Run: headless pygame with SDL's dummy video driver; simulated clock (each Clock.tick advances the game by its frame time, no real sleeping); random seed 0; keys injected as events and as key.get_pressed() state; no mouse input.
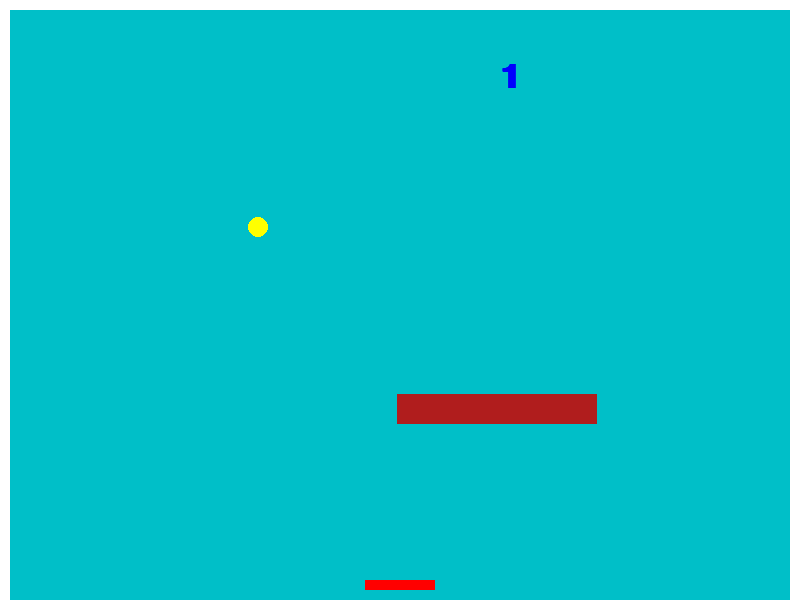
Frame 1 of 4 · flips 1–60 · no input
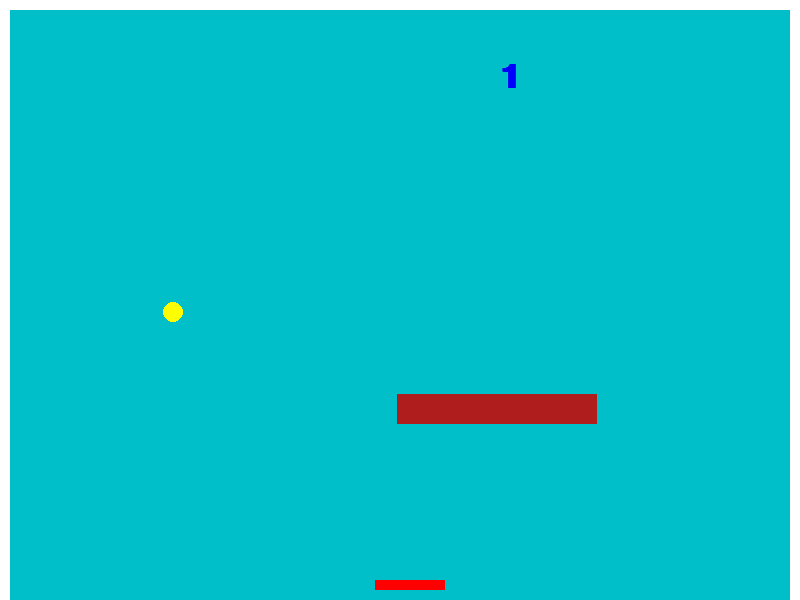
Frame 2 of 4 · flips 61–180 · tapped SPACE, RETURN · held RIGHT (→), D
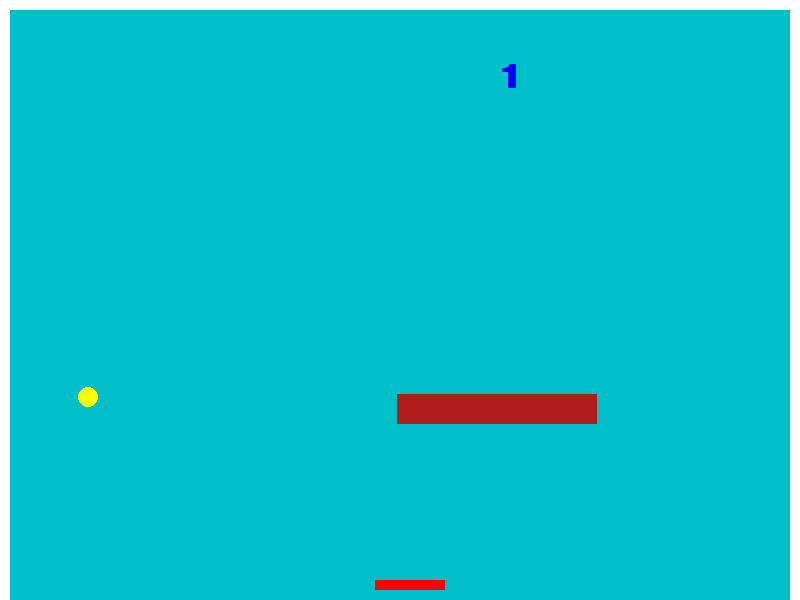
Frame 3 of 4 · flips 181–300 · held DOWN (↓), S
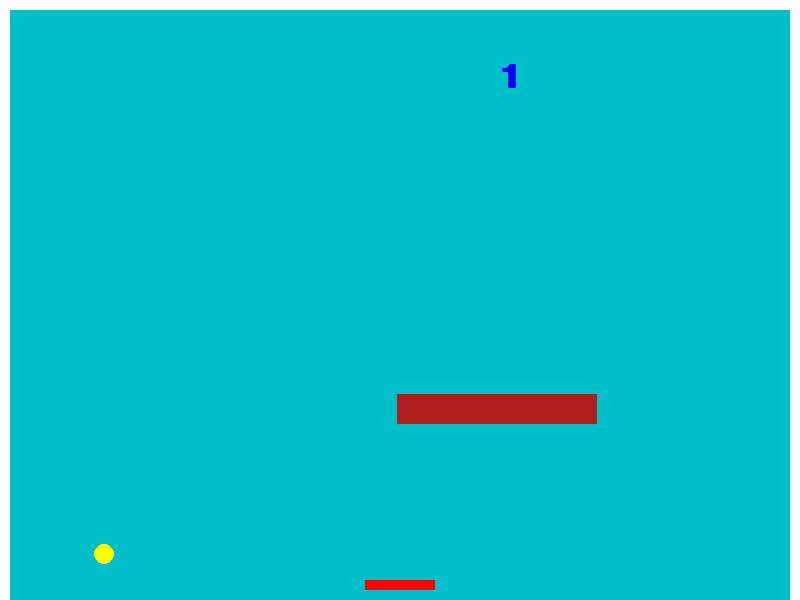
Frame 4 of 4 · flips 301–420 · held LEFT (←), A, UP (↑), W

The pygame program that drew these frames:

import pygame
import math
import random

# Kieran Van Muysewinkel
# Saïd Hormat-Allah

H = 0
V = 1

BLEU = (0, 0, 255)
BORDEAU = (176, 29, 29)
BLEU_CLAIR = (0, 191, 200)
JAUNE = (255, 255, 0)
ROUGE = (255, 0, 0)
BLANC = (255, 255, 255)

FENETRE_LARGEUR = 800
FENETRE_HAUTEUR = 600

BALLE_RAYON = 10
BALLE_DIAM = 2 *BALLE_RAYON

BRIQUE_LARGEUR = 200
BRIQUE_HAUTEUR = 30

RAQUETTE_LARGEUR = 70
RAQUETTE_HAUTEUR = 10
RAQUETTE_ESPACE = 10
RAQUETTE_DEPLACEMENT = 10
RAQUETTE_ZONES = 4

TOUCHE_DROITE = pygame.K_RIGHT
TOUCHE_GAUCHE = pygame.K_LEFT

VERS_DROITE = 1
VERS_GAUCHE = -1

MUR_EPAISSEUR = 10

CENTRE = 0
GAUCHE = 1
DROITE = 2
DESSUS = 4
HAUT_GAUCHE = 5
HAUT_DROITE = 6
DESSOUS = 8
DESSOUS_GAUCHE = 9
DESSOUS_DROITE = 10

VITESSE_MAX = BALLE_RAYON
AMPLI_VITESSE_INIT = 5
FACTEUR_AUGMENTATION_VITESSE = 1.1
FRAPPES_AUGMENTATION_VITESSE = 4


# --- Définitions de fonctions
def deplace_raquette(sens):
    raquette_position[H] += RAQUETTE_DEPLACEMENT * sens
    test_touche_gauche(raquette_position, 0, MUR_EPAISSEUR)
    test_touche_droite(raquette_position, RAQUETTE_LARGEUR, FENETRE_LARGEUR-MUR_EPAISSEUR)


def test_touche_db(objet, distance, point, direction, separe):
    if objet[direction] + distance >= point:
        if separe:
            objet[direction] = point - distance
        return True
    else:
        return False


def test_touche_gh(objet, distance, point, direction, separe):
    if objet[direction] - distance <= point:
        if separe:
            objet[direction] = point + distance
        return True
    else:
        return False


def test_touche_droite(objet, largeur_droite, point_droit, separe=True):
    return test_touche_db(objet, largeur_droite, point_droit, H, separe)


def test_touche_gauche(objet, largeur_gauche, point_gauche, separe=True):
    return test_touche_gh(objet, largeur_gauche, point_gauche, H, separe)


def test_touche_haut(objet, hauteur_haut, point_haut, separe=True):
    return test_touche_gh(objet, hauteur_haut, point_haut, V, separe)


def test_touche_bas(objet, hauteur_bas, point_bas, separe=True):
    return test_touche_db(objet, hauteur_bas, point_bas, V, separe)


def traite_entrees():
    global fini
    for evenement in pygame.event.get():
        if evenement.type == pygame.QUIT:
            fini = True
        elif evenement.type == pygame.KEYDOWN:
            if evenement.key == TOUCHE_DROITE:
                deplace_raquette(VERS_DROITE)
            elif evenement.key == TOUCHE_GAUCHE:
                deplace_raquette(VERS_GAUCHE)


def anime():
    global fini
    balle_position[H] = balle_position[H] + balle_vitesse[H]
    balle_position[V] = balle_position[V] + balle_vitesse[V] 

    if test_touche_droite(balle_position, BALLE_RAYON, FENETRE_LARGEUR) \
       or test_touche_gauche(balle_position, BALLE_RAYON, MUR_EPAISSEUR):
        change_vitesse(H, -vitesse_direction[H])
    
    if test_touche_haut(balle_position, BALLE_RAYON, MUR_EPAISSEUR):
        change_vitesse(V, -vitesse_direction[V])
     
    test_collision((brique_position, (BRIQUE_LARGEUR, BRIQUE_HAUTEUR)))
    
    test_collision((raquette_position, (RAQUETTE_LARGEUR, RAQUETTE_HAUTEUR)))

    if test_touche_bas(balle_position, BALLE_RAYON, FENETRE_HAUTEUR + BALLE_DIAM):
        fini = True

def dessine_court():
    fenetre.fill(BLEU_CLAIR)
    marquoir = police.render(str(score), True, BLEU)
    fenetre.blit(marquoir, (5 * FENETRE_LARGEUR // 8, FENETRE_HAUTEUR // 10))
    pygame.draw.rect(fenetre, BLANC, ((0,0), (MUR_EPAISSEUR, FENETRE_HAUTEUR)))
    int_balle_position = (int(balle_position[H]), int(balle_position[V]))
    print(balle_vitesse)
    pygame.draw.rect(fenetre, BLANC, ((MUR_EPAISSEUR, 0), (FENETRE_LARGEUR - 2 * MUR_EPAISSEUR, MUR_EPAISSEUR)))
    pygame.draw.rect(fenetre, BLANC, ((FENETRE_LARGEUR - MUR_EPAISSEUR, 0), (MUR_EPAISSEUR, FENETRE_HAUTEUR)))
    pygame.draw.circle(fenetre, JAUNE, int_balle_position, BALLE_RAYON)
    pygame.draw.rect(fenetre, ROUGE, (raquette_position, (RAQUETTE_LARGEUR, RAQUETTE_HAUTEUR)))
    pygame.draw.rect(fenetre, BORDEAU, (brique_position, (BRIQUE_LARGEUR, BRIQUE_HAUTEUR)))

def distance2(pt1, pt2):
    delta_h = pt1[H] - pt2[H]
    delta_v = pt1[H] - pt2[H]
    return delta_h * delta_h + delta_v * delta_v

def position_horizontale_rel(rect):
    if balle_position[H] < rect[0][H]:
        return GAUCHE
    elif balle_position[H] > rect[0][H] + rect[1][H]:
        return DROITE
    else : 
        return CENTRE

def position_verticale_rel(rect):
    if balle_position[V] < rect[0][V]:
        return DESSUS
    elif balle_position[V] > rect[0][V] + rect[1][V]:
        return DESSOUS
    else :
        return CENTRE

def position_relative(rect):
    return position_horizontale_rel(rect) + position_verticale_rel(rect)

def test_collision(rect):
    global score
    global brique_position
    ball_rect = pygame.Rect((balle_position[H] - BALLE_RAYON, balle_position[V] - BALLE_RAYON), (BALLE_DIAM, BALLE_DIAM))
    if ball_rect.colliderect(rect):
        if rect[0] == brique_position:
            augmente_score()
            x = random.randint(200, FENETRE_LARGEUR-200)
            y = random.randint(200,FENETRE_HAUTEUR-200)
            brique_position = (x,y)
        rayon2 = BALLE_RAYON * BALLE_RAYON
        position = position_relative(rect)
        if position == GAUCHE:
            if test_touche_droite(balle_position, BALLE_RAYON, rect[0][H]):
                change_vitesse(H, -abs(vitesse_direction[H]))
        elif position == DROITE:
            if test_touche_gauche(balle_position, BALLE_RAYON, rect[0][H] + rect[1][H]):
                change_vitesse(H, abs(vitesse_direction[H]))
        elif position ==  DESSUS:
            if test_touche_bas(balle_position, BALLE_RAYON, rect[0][V]):
                if rect[0] == brique_position:
                     change_vitesse(V, -vitesse_direction[V])
                else:
                    zone = zone_raquette (balle_position[H])
                    change_vitesse(H, RAQUETTE_VITESSE_REBOND[zone][H])
                    change_vitesse(V, RAQUETTE_VITESSE_REBOND[zone][V])
        elif position == DESSOUS:
            if test_touche_haut(balle_position, BALLE_RAYON, rect[0][V] + rect[1][V]):
                change_vitesse(V, -vitesse_direction[V])
        elif position == HAUT_GAUCHE:
            if distance2(balle_position, rect[0]) <= rayon2:
                collision_coin_haut_gauche(rect)
        elif position == HAUT_DROITE:
            if distance2(balle_position, (rect[0][H] + rect[1][H], rect[0][V])) <= rayon2:
               collision_coin_haut_droite(rect)
        elif position == DESSOUS_GAUCHE:
            if distance2(balle_position, (rect[0][H], rect[0][V] + rect[1][V])) <= rayon2:
                collision_coin_bas_gauche(rect)
        elif position == DESSOUS_DROITE:
            if distance2(balle_position, (rect[0][H] + rect[1][H], rect[0][V] + rect[1][V])) <= rayon2:
                collision_coin_bas_droite(rect)
        else:
            # Cas final: CENTRE. On fait l'hypothèse que l'amplitude de la vitesse ne dépasse jamais la taille du rayon.
            # Il faudra s'assurer que cette condition est toujours vraie.
            # Eviter un recouvrement lorsque raquette et balle bougent l'une vers l'autre:
            delta_g = abs(balle_position[H] - rect[0][H])
            delta_d = abs(balle_position[H] - rect[0][H] - rect[1][H])
            if delta_g < delta_d:
                balle_position[H] = rect[0][H] - BALLE_RAYON
                change_vitesse(H, -abs(vitesse_direction[H]))
            else:
                balle_position[H] = rect[0][H] + rect[1][H] + BALLE_RAYON
                change_vitesse(H, abs(vitesse_direction[H]))

def augmente_score():
    global score, vitesse_amplitude, balle_vitesse

    score += 1
    if vitesse_amplitude < VITESSE_MAX and score % FRAPPES_AUGMENTATION_VITESSE == 0:
        vitesse_amplitude = min(vitesse_amplitude * FACTEUR_AUGMENTATION_VITESSE, VITESSE_MAX)
        balle_vitesse = vitesse()

def resoudre_collision_coin(coin, delta_h, delta_v, vitesse_h, vitesse_v):
    global balle_vitesse

    balle_vitesse = vitesse_h, vitesse_v

    balle_position[H] = coin[H] + delta_h
    balle_position[V] = coin[V] + delta_v

def collision_coin_haut_gauche(rect):
    delta = round(BALLE_RAYON * 0.707)
    vitesse_rebond = vitesse_coin(VERS_GAUCHE)
    print(vitesse_rebond)
    resoudre_collision_coin(rect[0], -delta, -delta, vitesse_rebond[H], vitesse_rebond[V])


def collision_coin_haut_droite(rect):
    delta = round(BALLE_RAYON * 0.707)
    vitesse_rebond = vitesse_coin(VERS_DROITE)
    resoudre_collision_coin((rect[0][H] + rect[1][H], rect[0][V]), delta, -delta, vitesse_rebond[H],vitesse_rebond[V])


def collision_coin_bas_gauche(rect):
    delta = round(BALLE_RAYON * 0.707)
    resoudre_collision_coin((rect[0][H], rect[0][V] + rect[1][V]), -delta, delta, -abs(balle_vitesse[H]), abs(balle_vitesse[V]))


def collision_coin_bas_droite(rect):
    delta = round(BALLE_RAYON * 0.707)
    resoudre_collision_coin((rect[0][H] + rect[1][H], rect[0][V] + rect[1][V]), delta, delta, abs(balle_vitesse[H]), abs(balle_vitesse[V]))

def change_vitesse(composante, val):
    global balle_vitesse

    vitesse_direction[composante] = val
    balle_vitesse = vitesse()

def vitesse():
    return (round(vitesse_amplitude * vitesse_direction[H]), round(vitesse_amplitude * vitesse_direction[V]))

def vecteur_unitaire(angle):
    angle_radian = math.radians(angle)
    return(math.cos(angle_radian), math.sin(angle_radian))

def zone_raquette(position_horizontale):
    x_relatif = position_horizontale - raquette_position[H]
    if x_relatif < 0 or x_relatif >= RAQUETTE_LARGEUR:
        return -1
    return int(x_relatif // RAQUETTE_LARGEUR * RAQUETTE_ZONES)

def vitesse_coin(cote):
    if cote == VERS_DROITE:
        v = RAQUETTE_REBOND_COIN[2:]
    else:
        v = RAQUETTE_REBOND_COIN[:2]
    return random.choice(v)


pygame.init()
pygame.key.set_repeat(200, 25)

fenetre_taille = (FENETRE_LARGEUR, FENETRE_HAUTEUR)
fenetre = pygame.display.set_mode(fenetre_taille)

fenetre.fill(BLEU_CLAIR)

balle_position = [250, 150]
vitesse_direction = [math.sqrt(0.5), math.sqrt(0.5)]
vitesse_amplitude = AMPLI_VITESSE_INIT
balle_vitesse = vitesse()

RAQUETTE_VITESSE_REBOND = tuple(vecteur_unitaire(a) for a in(-120,-100,-80,-60))
RAQUETTE_REBOND_COIN = tuple(vecteur_unitaire(a) for a in(-135,135,-45,45))

#brique_position = [FENETRE_LARGEUR // 2 - BRIQUE_LARGEUR // 2, FENETRE_HAUTEUR // 2]
# position de la brique
brique_position = [300,200]

raquette_position = [FENETRE_LARGEUR // 2 - RAQUETTE_LARGEUR // 2, FENETRE_HAUTEUR - RAQUETTE_ESPACE - RAQUETTE_HAUTEUR]

police = pygame.font.SysFont('monospace', FENETRE_HAUTEUR//12, True)

score = 0

fini = False
temps = pygame.time.Clock()

# --- Boucle principale
while not fini:
    # --- Traiter entrées joueur
    traite_entrees()

    # --- Logique du jeu
    anime()

    # --- Dessiner l'écran
    dessine_court()

    # --- Afficher (rafraîchir) l'écran
    pygame.display.flip()

    # --- 50 images par seconde
    temps.tick(50)

pygame.display.quit()
pygame.quit()
